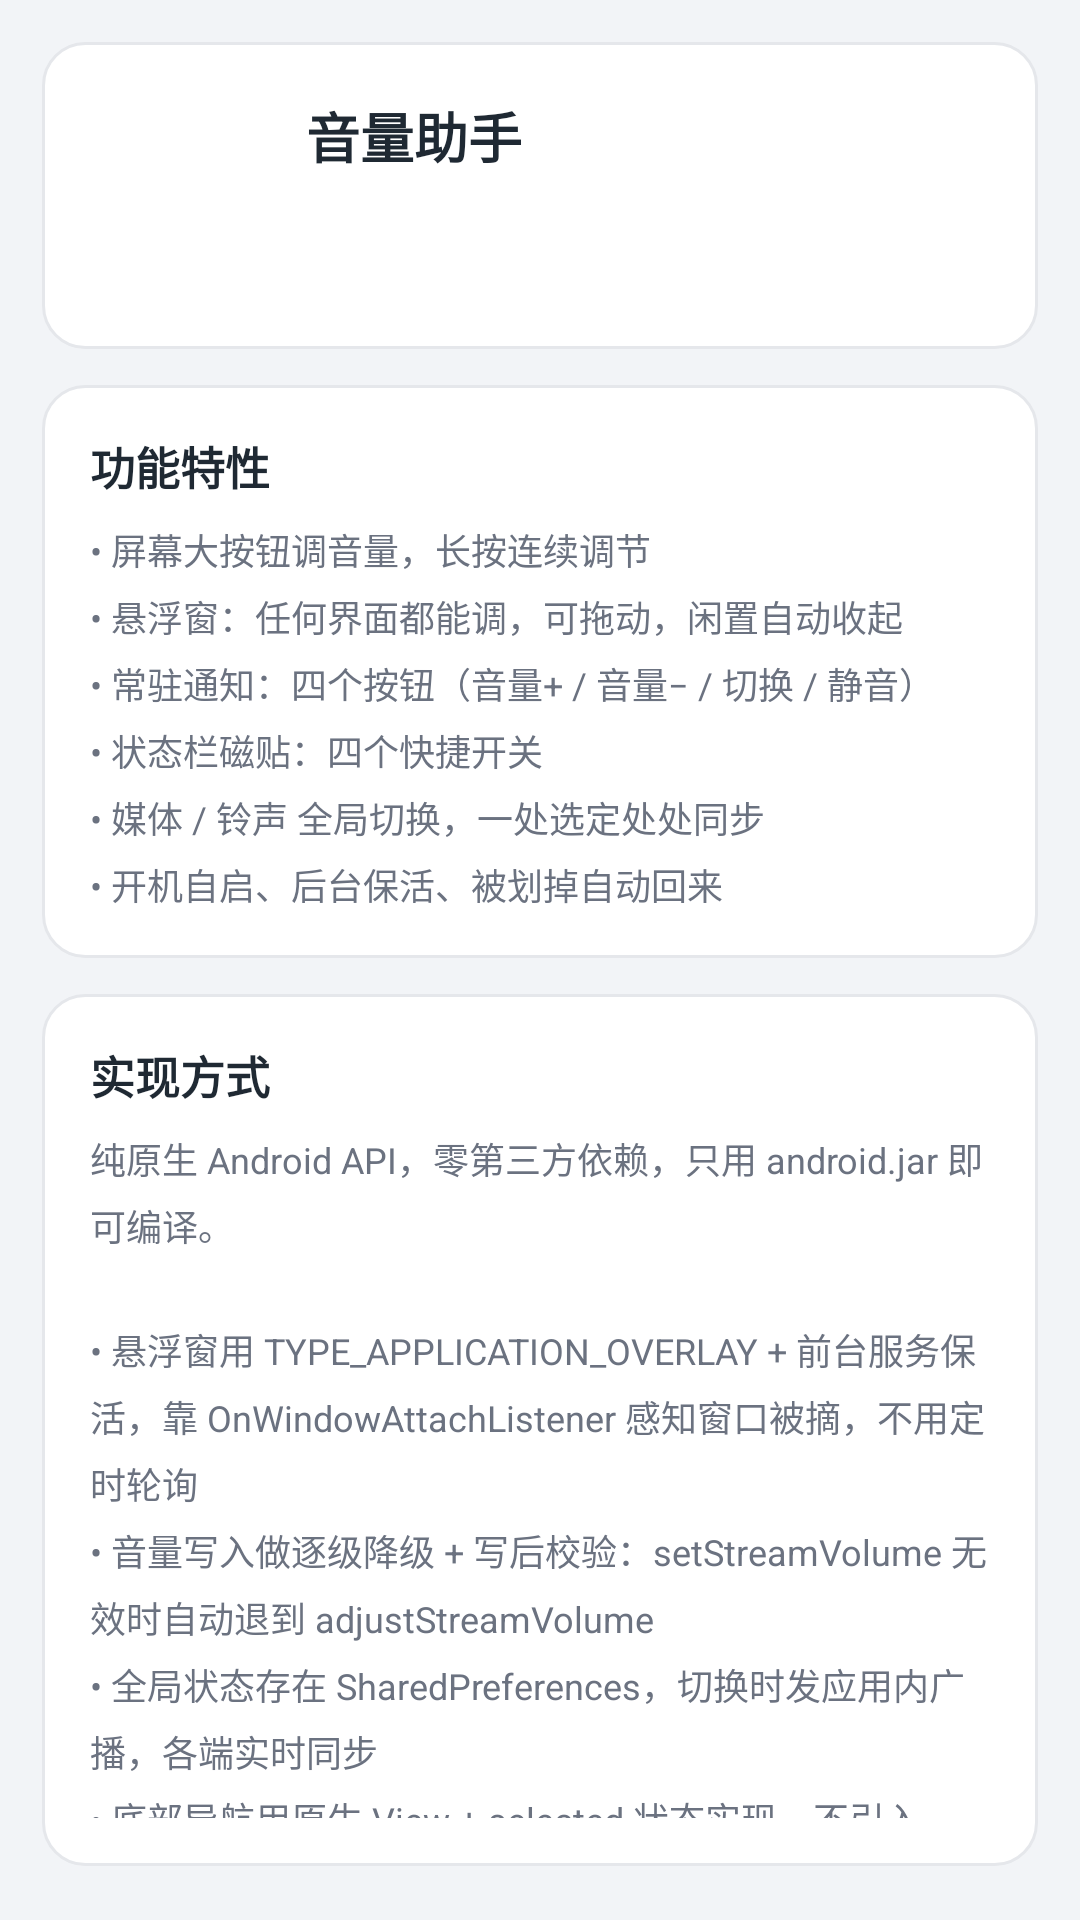

Android layout source for this screen:
<!-- AndroidManifest.xml: application theme AppTheme -->
<!-- res/layout/page_about.xml -->
<?xml version="1.0" encoding="utf-8"?>

<LinearLayout xmlns:android="http://schemas.android.com/apk/res/android"
    android:layout_width="match_parent"
    android:layout_height="wrap_content"
    android:orientation="vertical"
    android:paddingStart="14dp"
    android:paddingTop="14dp"
    android:paddingEnd="14dp"
    android:paddingBottom="18dp">

    
    <LinearLayout
        android:layout_width="match_parent"
        android:layout_height="wrap_content"
        android:background="@drawable/card_bg"
        android:gravity="center_vertical"
        android:orientation="horizontal"
        android:padding="18dp">

        <ImageView
            android:layout_width="56dp"
            android:layout_height="56dp"
            android:contentDescription="@string/app_name"
            android:src="@mipmap/ic_launcher" />

        <LinearLayout
            android:layout_width="0dp"
            android:layout_height="wrap_content"
            android:layout_marginStart="14dp"
            android:layout_weight="1"
            android:orientation="vertical">

            <TextView
                android:layout_width="wrap_content"
                android:layout_height="wrap_content"
                android:text="@string/app_name"
                android:textColor="@color/text_main"
                android:textSize="18sp"
                android:textStyle="bold" />

            <TextView
                android:id="@+id/tvAppVer"
                android:layout_width="wrap_content"
                android:layout_height="wrap_content"
                android:layout_marginTop="3dp"
                android:textColor="@color/primary"
                android:textSize="13sp"
                android:textStyle="bold" />

            <TextView
                android:id="@+id/tvDeviceInfo"
                android:layout_width="wrap_content"
                android:layout_height="wrap_content"
                android:layout_marginTop="3dp"
                android:textColor="@color/text_sub"
                android:textSize="12sp" />
        </LinearLayout>
    </LinearLayout>

    
    <LinearLayout
        android:layout_width="match_parent"
        android:layout_height="wrap_content"
        android:layout_marginTop="12dp"
        android:background="@drawable/card_bg"
        android:orientation="vertical"
        android:padding="16dp">

        <TextView
            android:layout_width="match_parent"
            android:layout_height="wrap_content"
            android:text="@string/about_features_title"
            android:textColor="@color/text_main"
            android:textSize="15sp"
            android:textStyle="bold" />

        <TextView
            android:layout_width="match_parent"
            android:layout_height="wrap_content"
            android:layout_marginTop="8dp"
            android:lineSpacingExtra="5dp"
            android:text="@string/about_features"
            android:textColor="@color/text_sub"
            android:textSize="12sp" />
    </LinearLayout>

    
    <LinearLayout
        android:layout_width="match_parent"
        android:layout_height="wrap_content"
        android:layout_marginTop="12dp"
        android:background="@drawable/card_bg"
        android:orientation="vertical"
        android:padding="16dp">

        <TextView
            android:layout_width="match_parent"
            android:layout_height="wrap_content"
            android:text="@string/about_impl_title"
            android:textColor="@color/text_main"
            android:textSize="15sp"
            android:textStyle="bold" />

        <TextView
            android:layout_width="match_parent"
            android:layout_height="wrap_content"
            android:layout_marginTop="8dp"
            android:lineSpacingExtra="5dp"
            android:text="@string/about_impl"
            android:textColor="@color/text_sub"
            android:textSize="12sp" />
    </LinearLayout>

    
    <LinearLayout
        android:layout_width="match_parent"
        android:layout_height="wrap_content"
        android:layout_marginTop="12dp"
        android:background="@drawable/card_bg"
        android:orientation="vertical"
        android:padding="16dp">

        <TextView
            android:layout_width="match_parent"
            android:layout_height="wrap_content"
            android:text="@string/about_opensource_title"
            android:textColor="@color/text_main"
            android:textSize="15sp"
            android:textStyle="bold" />

        <TextView
            android:layout_width="match_parent"
            android:layout_height="wrap_content"
            android:layout_marginTop="8dp"
            android:lineSpacingExtra="5dp"
            android:text="@string/about_opensource"
            android:textColor="@color/text_sub"
            android:textSize="12sp" />

        <TextView
            android:id="@+id/tvRepo"
            android:layout_width="match_parent"
            android:layout_height="wrap_content"
            android:layout_marginTop="10dp"
            android:autoLink="web"
            android:background="?android:attr/selectableItemBackground"
            android:paddingTop="6dp"
            android:paddingBottom="6dp"
            android:text="@string/about_repo"
            android:textColor="@color/primary"
            android:textSize="13sp"
            android:textStyle="bold" />
    </LinearLayout>
</LinearLayout>
<!-- resources referenced by this layout -->
<resources>
  <color name="primary">#1565C0</color>
  <color name="text_main">#1F2933</color>
  <color name="text_sub">#6B7280</color>
  <!-- drawable card_bg (drawable) -->
  <?xml version="1.0" encoding="utf-8"?>
  
  <shape xmlns:android="http://schemas.android.com/apk/res/android"
      android:shape="rectangle">
      <solid android:color="@color/card" />
      <corners android:radius="14dp" />
      <stroke
          android:width="1dp"
          android:color="@color/divider" />
  </shape>
  <!-- mipmap ic_launcher (mipmap-anydpi-v26) -->
  <?xml version="1.0" encoding="utf-8"?>
  
  <adaptive-icon xmlns:android="http://schemas.android.com/apk/res/android">
      <background android:drawable="@color/ic_bg" />
      <foreground android:drawable="@drawable/ic_launcher_foreground" />
  </adaptive-icon>
  <string name="about_features">• 屏幕大按钮调音量，长按连续调节\n• 悬浮窗：任何界面都能调，可拖动，闲置自动收起\n• 常驻通知：四个按钮（音量+ / 音量− / 切换 / 静音）\n• 状态栏磁贴：四个快捷开关\n• 媒体 / 铃声 全局切换，一处选定处处同步\n• 开机自启、后台保活、被划掉自动回来</string>
  <string name="about_features_title">功能特性</string>
  <string name="about_impl">纯原生 Android API，零第三方依赖，只用 android.jar 即可编译。\n\n• 悬浮窗用 TYPE_APPLICATION_OVERLAY + 前台服务保活，靠 OnWindowAttachListener 感知窗口被摘，不用定时轮询\n• 音量写入做逐级降级 + 写后校验：setStreamVolume 无效时自动退到 adjustStreamVolume\n• 全局状态存在 SharedPreferences，切换时发应用内广播，各端实时同步\n• 底部导航用原生 View + selected 状态实现，不引入 ViewPager / Fragment</string>
  <string name="about_impl_title">实现方式</string>
  <string name="about_opensource">本项目以 MIT 许可证开源，可自由使用、修改与分发。\n界面风格参考了开源项目 SmsForwarder（短信转发器）。</string>
  <string name="about_opensource_title">开源</string>
  <string name="about_repo">https://github.com/niavigg/Volume-Tool</string>
  <string name="app_name">音量助手</string>
  <style name="AppTheme" parent="@android:style/Theme.Material.Light.NoActionBar">
          <item name="android:windowBackground">@color/bg</item>
          <item name="android:colorPrimary">@color/primary</item>
          <item name="android:colorPrimaryDark">@color/primary_dark</item>
          <item name="android:colorAccent">@color/accent</item>
          <item name="android:statusBarColor">@color/primary_dark</item>
          
          <item name="android:windowLightStatusBar">false</item>
      </style>
  <color name="card">#FFFFFF</color>
  <color name="divider">#E5E7EB</color>
  <color name="ic_bg">#1565C0</color>
  <!-- drawable ic_launcher_foreground (drawable) -->
  <?xml version="1.0" encoding="utf-8"?>
  
  <vector xmlns:android="http://schemas.android.com/apk/res/android"
      android:width="108dp"
      android:height="108dp"
      android:viewportWidth="108"
      android:viewportHeight="108">
      <group
          android:scaleX="2.2"
          android:scaleY="2.2"
          android:translateX="27.6"
          android:translateY="27.6">
          <path
              android:fillColor="#FFFFFFFF"
              android:pathData="M3,9v6h4l5,5V4L7,9H3zM16.5,12c0,-1.77 -1.02,-3.29 -2.5,-4.03v8.05c1.48,-0.73 2.5,-2.25 2.5,-4.02zM14,3.23v2.06c2.89,0.86 5,3.54 5,6.71s-2.11,5.85 -5,6.71v2.06c4.01,-0.91 7,-4.49 7,-8.77s-2.99,-7.86 -7,-8.77z" />
      </group>
  </vector>
  <color name="bg">#F2F4F7</color>
  <color name="primary_dark">#0D47A1</color>
  <color name="accent">#0288D1</color>
</resources>
